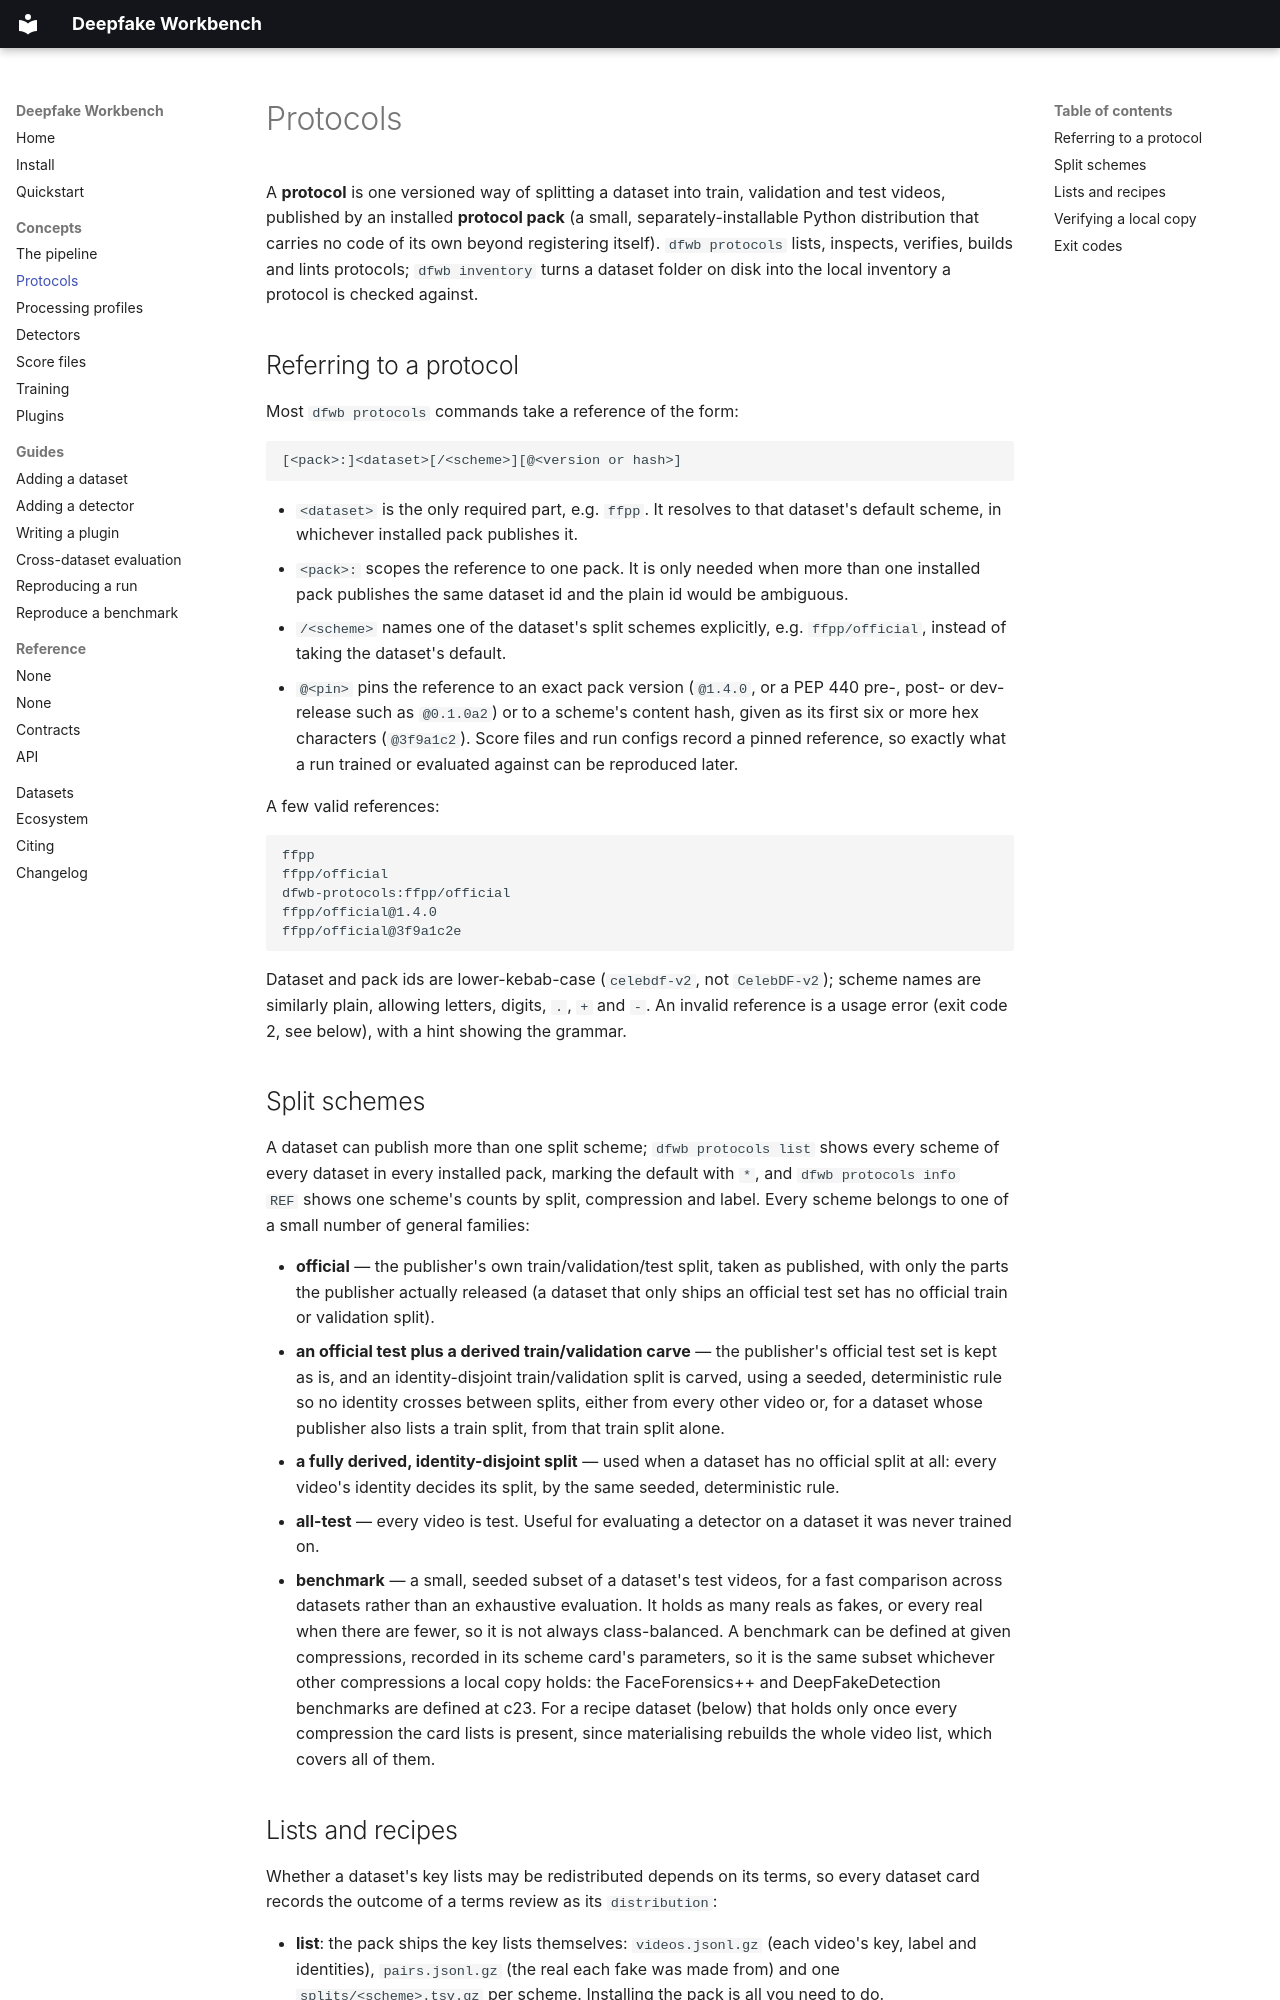

repository: dfwb-research/deepfake-workbench · page: concepts/protocols/index.html · generator: mkdocs

# Protocols

A **protocol** is one versioned way of splitting a dataset into train, validation and test
videos, published by an installed **protocol pack** (a small, separately-installable Python
distribution that carries no code of its own beyond registering itself). `dfwb protocols` lists,
inspects, verifies, builds and lints protocols; `dfwb inventory` turns a dataset folder on disk
into the local inventory a protocol is checked against.

## Referring to a protocol

Most `dfwb protocols` commands take a reference of the form:

```
[<pack>:]<dataset>[/<scheme>][@<version or hash>]
```

- `<dataset>` is the only required part, e.g. `ffpp`. It resolves to that dataset's default
  scheme, in whichever installed pack publishes it.
- `<pack>:` scopes the reference to one pack. It is only needed when more than one installed
  pack publishes the same dataset id and the plain id would be ambiguous.
- `/<scheme>` names one of the dataset's split schemes explicitly, e.g. `ffpp/official`, instead
  of taking the dataset's default.
- `@<pin>` pins the reference to an exact pack version (`@1.4.0`, or a PEP 440 pre-, post- or
  dev-release such as `@0.1.0a2`) or to a scheme's content hash, given as its first six or more
  hex characters (`@3f9a1c2`). Score files and run configs record
  a pinned reference, so exactly what a run trained or evaluated against can be reproduced later.

A few valid references:

```
ffpp
ffpp/official
dfwb-protocols:ffpp/official
ffpp/official@1.4.0
ffpp/official@3f9a1c2e
```

Dataset and pack ids are lower-kebab-case (`celebdf-v2`, not `CelebDF-v2`); scheme names are
similarly plain, allowing letters, digits, `.`, `+` and `-`. An invalid reference is a usage
error (exit code 2, see below), with a hint showing the grammar.

## Split schemes

A dataset can publish more than one split scheme; `dfwb protocols list` shows every scheme of
every dataset in every installed pack, marking the default with `*`, and `dfwb protocols info
REF` shows one scheme's counts by split, compression and label. Every scheme belongs to one of a
small number of general families:

- **official** — the publisher's own train/validation/test split, taken as published, with only
  the parts the publisher actually released (a dataset that only ships an official test set has
  no official train or validation split).
- **an official test plus a derived train/validation carve** — the publisher's official test set
  is kept as is, and an identity-disjoint train/validation split is carved, using a seeded,
  deterministic rule so no identity crosses between splits, either from every other video or,
  for a dataset whose publisher also lists a train split, from that train split alone.
- **a fully derived, identity-disjoint split** — used when a dataset has no official split at
  all: every video's identity decides its split, by the same seeded, deterministic rule.
- **all-test** — every video is test. Useful for evaluating a detector on a dataset it was never
  trained on.
- **benchmark** — a small, seeded subset of a dataset's test videos, for a fast comparison
  across datasets rather than an exhaustive evaluation. It holds as many reals as fakes, or every
  real when there are fewer, so it is not always class-balanced. A benchmark can be defined at
  given compressions, recorded in its scheme card's parameters, so it is the same subset
  whichever other compressions a local copy holds: the FaceForensics++ and DeepFakeDetection
  benchmarks are defined at c23. For a recipe dataset (below) that holds only once every
  compression the card lists is present, since materialising rebuilds the whole video list,
  which covers all of them.
